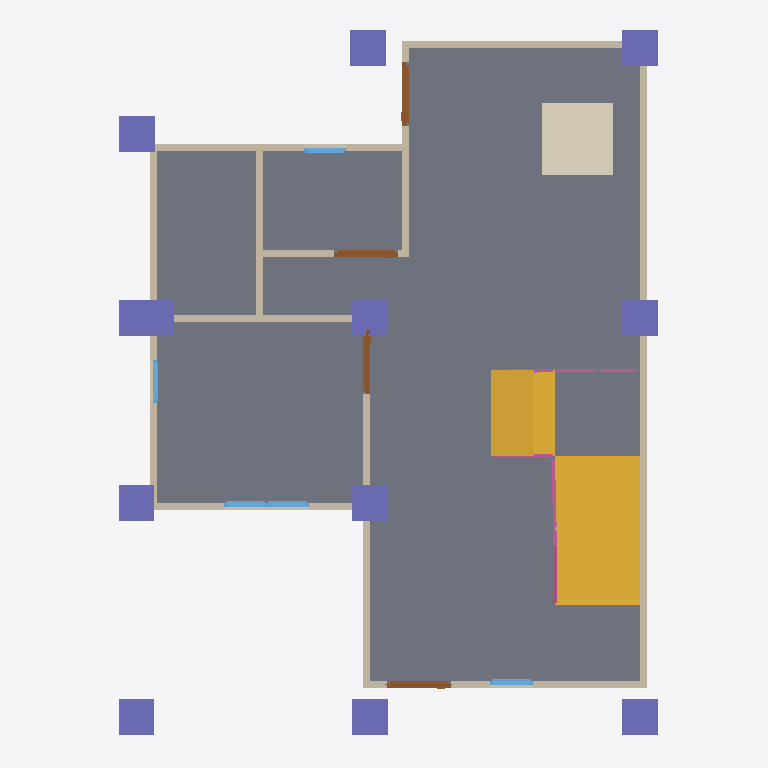
Plan cut of the same IFC building model at storey 'GF' (level 0.00 m, cut at 1.40 m), seen from above with north up, elements coloured by IFC class: 13 walls (beige), 12 columns (violet), 5 windows (light blue), 4 railings (pink), 4 doors (brown), 2 slabs (grey), 2 stair flights (yellow), 1 covering (cream). Cut surfaces are drawn darker.
Extent 10.0 m × 10.0 m × 7.1 m (x, y, z). Storeys (3): GF at 0.00 m; 2F at 3.00 m; 3F at 6.00 m. Elements (107): 28 IfcWall, 23 IfcColumn, 20 IfcBeam, 12 IfcWindow, 9 IfcDoor, 8 IfcRailing, 3 IfcSlab, 2 IfcStairFlight, 1 IfcCovering, 1 IfcRoof.

HEADER;
FILE_DESCRIPTION(('ViewDefinition[DesignTransferView]'),'2;1');
FILE_NAME('s05_Activity.ifc','2025-09-08T15:36:39+08:00',(''),(''),'IfcOpenShell 0.8.3-post1','Bonsai 0.8.3-post1','');
FILE_SCHEMA(('IFC4'));
ENDSEC;
DATA;
#1=IFCPROJECT('3A7Dh9qi95XfEAO8Wz96cV',$,'My Project',$,$,$,$,(#14,#26),#9);
#31=IFCSITE('2_NnBeoxj06etBhgP4W5cW',$,'My Site',$,$,#54,$,$,$,$,$,$,$,$);
#37=IFCBUILDING('1sBi1c5Gb80uSs9XVP7v$r',$,'My Building',$,$,#60,$,$,$,$,$,$);
#43=IFCBUILDINGSTOREY('14f1FQ16z4cO4Yvlrr$Gmz',$,'2F',$,$,#3036,$,$,$,$);
#67=IFCBUILDINGSTOREY('3mriL4$Mj2WPXWxG4_H0ww',$,'GF',$,$,#83,$,$,$,$);
#3212=IFCBUILDINGSTOREY('37mlBMQ3D2zwdtCq8vQ2zr',$,'3F',$,$,#3233,$,$,$,$);
#1293=IFCSLAB('285arkPRH5Te7hKN1hwe_7',$,'Slab',$,$,#1301,#1308,$,$);
#6602=IFCSTAIRFLIGHT('0l7ITCCArBTPOlZLgG0Nhy',$,'StairFlight',$,$,#7239,#6611,$,$,$,$,$,$);
#6657=IFCSLAB('0bsfDJfPHFTA0mVo_YvT9e',$,'Slab',$,$,#7264,#6672,$,$);
#6624=IFCSTAIRFLIGHT('06tmHHwhLBDemRa1WS$nsc',$,'StairFlight',$,$,#7244,#6632,$,$,$,$,$,$);
#7206=IFCCOVERING('1OBe$3mlD63fjKLk$B5NPU',$,'Covering',$,$,#7214,#7221,$,$);
#584=IFCWALL('2PToOv0kbEwPOIAkiO6giJ',$,'Wall',$,$,#595,#590,$,$);
#684=IFCWALL('3IL1t0RYzEBf4Ll_F$fedx',$,'Wall',$,$,#959,#690,$,$);
#659=IFCWALL('26uQCj5fLDxet6qHZdLPnM',$,'Wall',$,$,#670,#665,$,$);
#609=IFCWALL('1sPbjYF1HCYesOwezbyH$e',$,'Wall',$,$,#868,#615,$,$);
#91=IFCWALL('306He8XQH3Je85u4aQmcAc',$,'Wall',$,$,#104,#99,$,$);
#7271=IFCCOLUMN('0mfzdYpCTFRfLG4EpEUxao',$,'Column',$,$,#11152,#7283,$,$);
#7316=IFCCOLUMN('3CD6sGNzv5vhB6Z8kvv8Qo',$,'Column',$,$,#7323,#7327,$,$);
#7382=IFCCOLUMN('3g6$UzXXr59v$ipDZtIV4m',$,'Column',$,$,#11162,#7393,$,$);
#7404=IFCCOLUMN('2to4o2tEDFm9PcTrJVcSbe',$,'Column',$,$,#7411,#7415,$,$);
#7536=IFCCOLUMN('10DhV6yhjE5AVVHQSIRby9',$,'Column',$,$,#9147,#7547,$,$);
#9148=IFCCOLUMN('0R6uk3wLLEnBEne0i_ZIgN',$,'Column',$,$,#11182,#9159,$,$);
#9170=IFCCOLUMN('10J2ucyxH6oOaz68$UB6nj',$,'Column',$,$,#9246,#9181,$,$);
#8026=IFCCOLUMN('2fWdYS2gj2Zhhan676tNT1',$,'Column',$,$,#11177,#8037,$,$);
#7294=IFCCOLUMN('3rG__ngEP5N8jJG50rdPuL',$,'Column',$,$,#11157,#7305,$,$);
#7470=IFCCOLUMN('3xPDQSJR94QgKjBeDV1SqV',$,'Column',$,$,#7477,#7481,$,$);
#9247=IFCCOLUMN('1eb1MqCXz9EOvA2NGiiP7u',$,'Column',$,$,#11197,#9258,$,$);
#1062=IFCWALL('0MIBVcPQD5l8rVSODSb8_m',$,'Wall',$,$,#1073,#1068,$,$);
#1140=IFCWALL('0qziFmBoL4rA5o2SwaVqBP',$,'Wall',$,$,#1151,#1146,$,$);
#734=IFCWALL('3ar7H$ECrBgBaJ1nJJU3uY',$,'Wall',$,$,#1023,#740,$,$);
#2518=IFCWALL('0Cyl9kY0r4qx89GdoVjZBO',$,'Wall',$,$,#2529,#2524,$,$);
#8004=IFCCOLUMN('0WnFpEK6bEqR9jYO0BQlx0',$,'Column',$,$,#11172,#8015,$,$);
#1203=IFCWALL('2JPLAP5l91Dfi13WlXlwVG',$,'Wall',$,$,#1982,#1209,$,$);
#1037=IFCWALL('2jAaY9Hm58P8tQo9U02zCI',$,'Wall',$,$,#1048,#1043,$,$);
#1178=IFCWALL('3Z9$m9IxH4_ubSvEP8vQng',$,'Wall',$,$,#1747,#1184,$,$);
#6893=IFCRAILING('2dhsKEQ2f6TOxTJ1nAYjeF',$,'Railing',$,'FRAMELESS_PANEL',#7254,#6902,$,.USERDEFINED.);
#1509=IFCDOOR('3zdAfocMT96u7dR$mhGa40',$,'Door',$,$,#1572,#1517,$,2.0,0.899999976158142,$,$,$);
#1671=IFCDOOR('2GeCj_QTTCF95ldKYQyvMb',$,'Door',$,$,#1719,#1679,$,2.0,0.899999976158142,$,$,$);
#1720=IFCDOOR('2p02VvTGbAIuJ8ChG3bwZm',$,'Door',$,$,#1773,#1728,$,2.0,0.899999976158142,$,$,$);
#1573=IFCDOOR('06FM84kob8bxyyBtt6TUpy',$,'Door',$,$,#1621,#1581,$,2.0,0.899999976158142,$,$,$);
#634=IFCWALL('1uYb333M96$gY3S6OFL8W6',$,'Wall',$,$,#900,#640,$,$);
#2384=IFCWINDOW('0dGyWe54v8mO$_YNO_91Py',$,'Window',$,$,#2448,#2393,$,0.899999976158142,0.600000023841858,$,$,$);
#2637=IFCWINDOW('1vNAnNJ6n4jftQkPgVlDxe',$,'Window',$,$,#2701,#2646,$,0.899999976158142,0.600000023841858,$,$,$);
#2702=IFCWINDOW('213WR8Nhv02Pq7VAYSGeOa',$,'Window',$,$,#2750,#2710,$,0.899999976158142,0.600000023841858,$,$,$);
#7153=IFCRAILING('2nFcEnxOD1IQu3sL$gJiJ4',$,'Railing',$,'FRAMELESS_PANEL',#7259,#7162,$,.USERDEFINED.);
#2832=IFCWINDOW('3Y09Ut19T2nu7Qlt1U2eFX',$,'Window',$,$,#2880,#2840,$,0.899999976158142,0.600000023841858,$,$,$);
#2962=IFCWINDOW('2o$XCxh3P9_hQlhN40aH7R',$,'Window',$,$,#3026,#2971,$,0.899999976158142,0.600000023841858,$,$,$);
#6763=IFCRAILING('3$5lNuKS1ADfdXWc82lr2p',$,'Railing',$,'FRAMELESS_PANEL',#6784,#6772,$,.USERDEFINED.);
#7023=IFCRAILING('1oEl0yEJLEzemhbte4Z8ix',$,'Railing',$,'FRAMELESS_PANEL',#7044,#7032,$,.USERDEFINED.);
ENDSEC;